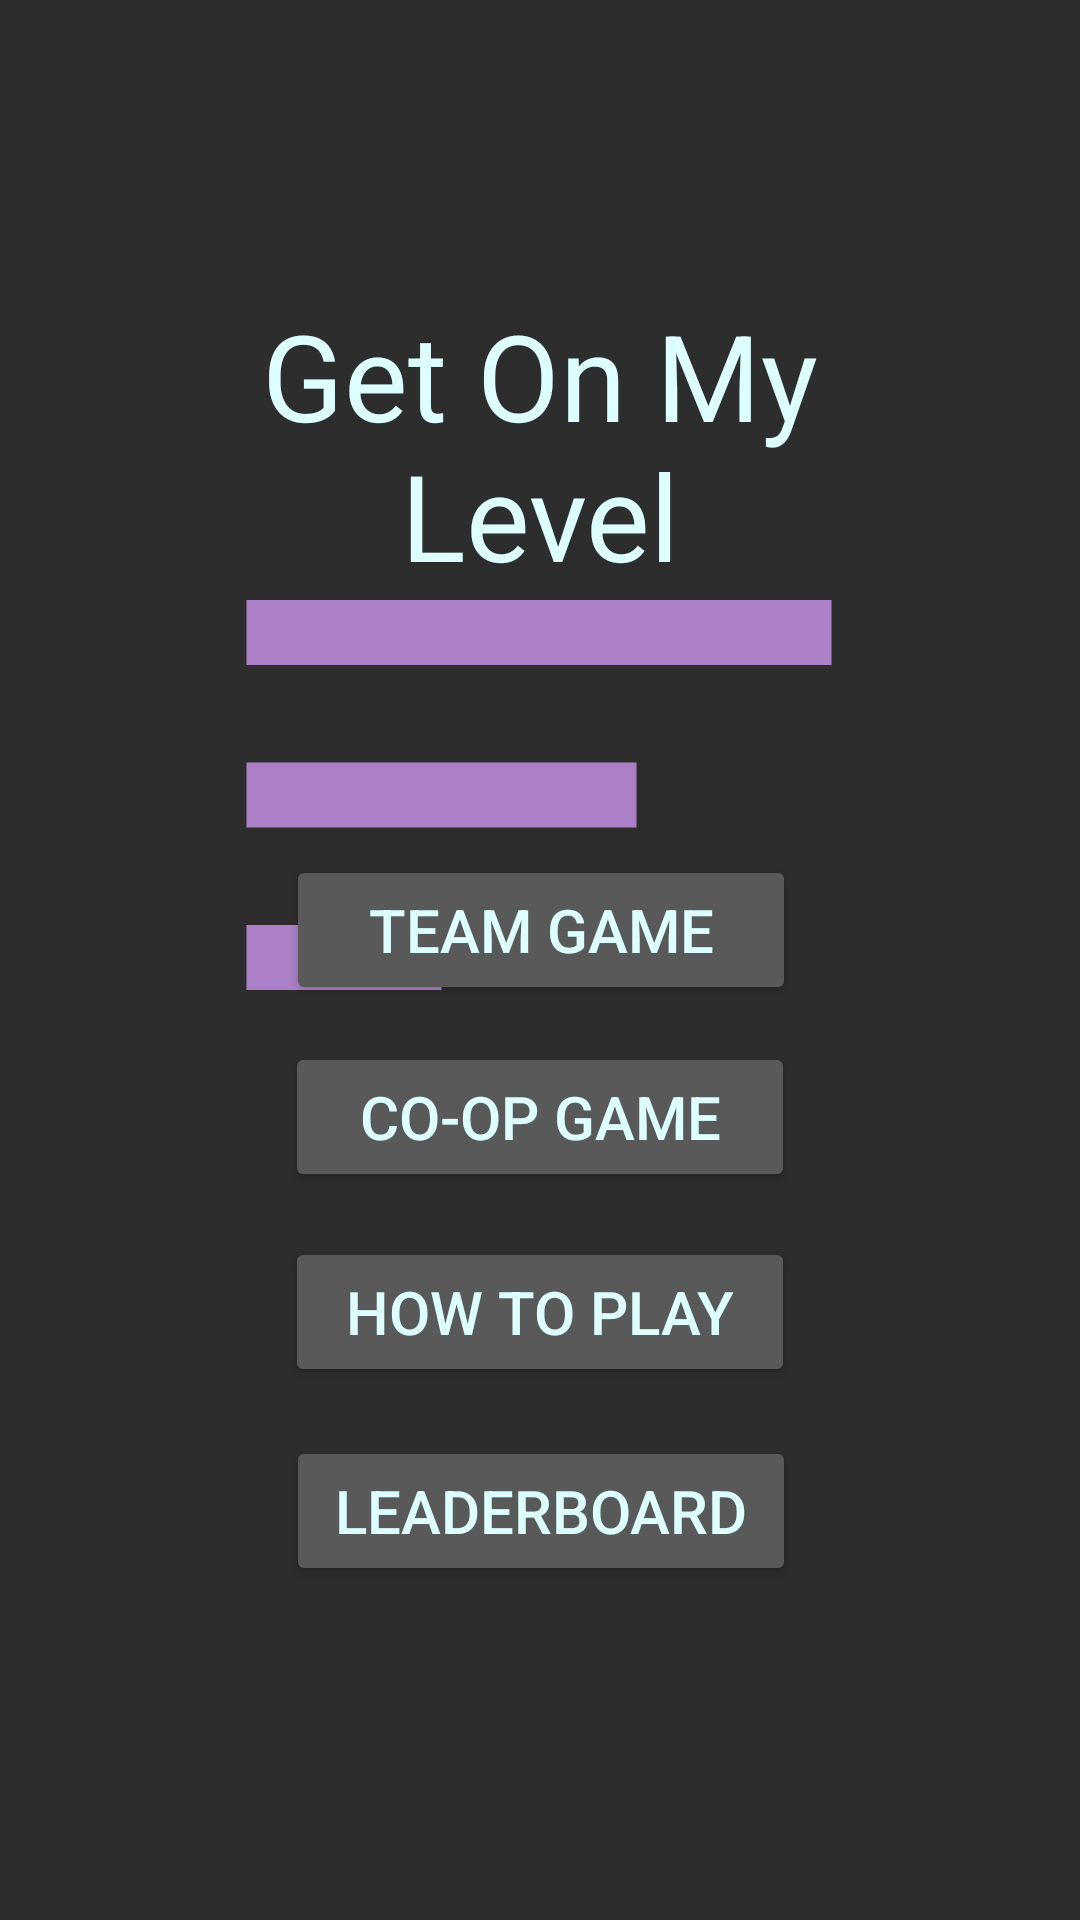

Reconstruct the res/layout file that produces this screen, plus the resources it refers to.
<!-- AndroidManifest.xml: application theme AppTheme -->
<!-- res/layout/activity_main.xml -->
<?xml version="1.0" encoding="utf-8"?>
<androidx.constraintlayout.widget.ConstraintLayout
        xmlns:android="http://schemas.android.com/apk/res/android"
        xmlns:tools="http://schemas.android.com/tools"
        xmlns:app="http://schemas.android.com/apk/res-auto"
        android:layout_width="match_parent"
        android:layout_height="match_parent"
        tools:context=".MainActivity">

    <Button
            style="@style/buttonStyle"
            android:text="Co-op Game"
            android:layout_width="170dp"
            android:layout_height="50dp"
            android:id="@+id/coop_button"
            app:layout_constraintStart_toStartOf="parent"
            android:layout_marginStart="8dp" android:layout_marginTop="8dp" app:layout_constraintTop_toTopOf="parent"
            app:layout_constraintEnd_toEndOf="parent" android:layout_marginEnd="8dp"
            android:layout_marginBottom="8dp"
            app:layout_constraintBottom_toTopOf="@+id/rules_button" app:layout_constraintVertical_bias="0.98"/>
    <TextView
            android:text="Get On My Level"
            android:textSize="40dp"
            android:textAlignment="center"
            android:layout_width="260dp"
            android:layout_height="114dp"
            android:id="@+id/title_text" android:layout_marginTop="8dp"
            app:layout_constraintTop_toTopOf="parent" android:layout_marginBottom="8dp"
            app:layout_constraintBottom_toBottomOf="parent" app:layout_constraintStart_toStartOf="parent"
            android:layout_marginStart="8dp" app:layout_constraintEnd_toEndOf="parent" android:layout_marginEnd="8dp"
            app:layout_constraintHorizontal_bias="0.5" app:layout_constraintVertical_bias="0.177"/>
    <Button
            style="@style/buttonStyle"
            android:text="Team Game"
            android:layout_width="170dp"
            android:layout_height="50dp"
            android:id="@+id/start_game_button" app:layout_constraintEnd_toEndOf="parent" android:layout_marginEnd="8dp"
            app:layout_constraintStart_toStartOf="parent" android:layout_marginStart="8dp"
            android:layout_marginTop="8dp" app:layout_constraintTop_toTopOf="parent"
            android:layout_marginBottom="8dp" app:layout_constraintBottom_toTopOf="@+id/coop_button"
            app:layout_constraintVertical_bias="0.985" app:layout_constraintHorizontal_bias="0.502"/>
    <ImageView
            android:layout_width="260dp"
            android:layout_height="260dp" app:srcCompat="@drawable/main_page_icon"
            android:id="@+id/main_page_icon" android:layout_marginTop="8dp"
            app:layout_constraintTop_toTopOf="parent" android:layout_marginBottom="8dp"
            app:layout_constraintBottom_toBottomOf="parent" app:layout_constraintEnd_toEndOf="parent"
            android:layout_marginEnd="8dp" app:layout_constraintStart_toStartOf="parent"
            android:layout_marginStart="8dp" app:layout_constraintHorizontal_bias="0.496"
            app:layout_constraintVertical_bias="0.349"/>
    <Button
            style="@style/buttonStyle"
            android:text="How to Play"
            android:layout_width="170dp"
            android:layout_height="50dp"
            android:id="@+id/rules_button" app:layout_constraintEnd_toEndOf="parent" android:layout_marginEnd="8dp"
            app:layout_constraintStart_toStartOf="parent" android:layout_marginStart="8dp"
            android:layout_marginTop="8dp" app:layout_constraintTop_toTopOf="parent"
            android:layout_marginBottom="8dp" app:layout_constraintBottom_toTopOf="@+id/start_leaderboard"
            app:layout_constraintVertical_bias="0.98"/>
    <Button
            style="@style/buttonStyle"
            android:text="Leaderboard"
            android:layout_width="170dp"
            android:layout_height="50dp"
            android:id="@+id/start_leaderboard" app:layout_constraintEnd_toEndOf="parent" android:layout_marginEnd="8dp"
            app:layout_constraintStart_toStartOf="parent" android:layout_marginStart="8dp"
            android:layout_marginTop="8dp" app:layout_constraintTop_toTopOf="parent"
            app:layout_constraintHorizontal_bias="0.502"
            android:layout_marginBottom="8dp" app:layout_constraintBottom_toBottomOf="parent"
            app:layout_constraintVertical_bias="0.82"/>

</androidx.constraintlayout.widget.ConstraintLayout>
<!-- resources referenced by this layout -->
<resources>
  <!-- drawable main_page_icon (drawable) -->
  <vector android:height="125dp" android:tint="#AB80C6"
      android:viewportHeight="24.0" android:viewportWidth="24.0"
      android:width="125dp" xmlns:android="http://schemas.android.com/apk/res/android">
      <path android:fillColor="#FF000000" android:pathData="M3,18h6v-2L3,16v2zM3,6v2h18L21,6L3,6zM3,13h12v-2L3,11v2z"/>
  </vector>
  <style name="buttonStyle" parent="@style/Widget.AppCompat.Button.Small">
          <item name="android:backgroundTint">@color/buttonColor</item>
          <item name="android:textSize">20dp</item>
      </style>
  <style name="AppTheme" parent="Theme.AppCompat.Light.NoActionBar">
          
          <item name="android:colorBackground">@color/backgroundColor</item>
          <item name="android:textColor">@color/textColor</item>
          <item name="colorAccent">@color/colorAccent</item>
          <item name="android:seekBarStyle">@style/seekBarStyle</item>
          <item name="android:progressBarStyle">@style/progressBarStyle</item>
          <item name="android:switchStyle">@style/switchStyle</item>
          <item name="android:editTextStyle">@style/editTextStyle</item>
      </style>
  <color name="buttonColor">#595959</color>
  <color name="backgroundColor">#2d2d2d</color>
  <color name="textColor">#ddffff</color>
  <color name="colorAccent">#F00</color>
  <style name="seekBarStyle" parent="@style/Widget.AppCompat.SeekBar">
          <item name="android:progressBackgroundTint">#000</item>
          <item name="android:progressTint">?attr/colorAccent</item>
          <item name="android:indeterminateOnly">false</item>
          <item name="android:progressDrawable">@android:drawable/progress_horizontal</item>
          <item name="android:indeterminateDrawable">@android:drawable/progress_horizontal</item>
          <item name="android:minHeight">10dp</item>
          <item name="android:maxHeight">20dp</item>
      </style>
  <style name="progressBarStyle" parent="@style/Widget.AppCompat.ProgressBar">
          <item name="android:radius">4dp</item>
          <item name="android:scaleY">5.2</item>
      </style>
  <style name="switchStyle" parent="@style/Widget.AppCompat.CompoundButton.Switch">
          <item name="android:track">@drawable/switch_track</item>
          <item name="android:thumb">@drawable/switch_thumb_team1</item>
          <item name="android:trackTint">@color/buttonColor</item>
      </style>
  <style name="editTextStyle" parent="@style/Widget.AppCompat.EditText">
          <item name="android:textColor">@color/textColor</item>
          <item name="android:backgroundTint">@color/textColor</item>
          <item name="android:textAlignment">center</item>
          <item name="android:textColorHint">@color/buttonColor</item>
      </style>
  <!-- drawable switch_track (drawable) -->
  <?xml version="1.0" encoding="utf-8"?>
  <selector xmlns:android="http://schemas.android.com/apk/res/android">
      <item>
          <shape android:shape="rectangle">
              <size android:height="20dp" android:width="80dp"></size>
              <corners android:radius="5dp"></corners>
          </shape>
      </item>
  </selector>
  <!-- drawable switch_thumb_team1 (drawable) -->
  <?xml version="1.0" encoding="utf-8"?>
  <selector xmlns:android="http://schemas.android.com/apk/res/android">
      <item>
          <shape android:shape="rectangle">
              <size android:width="50dp" android:height="30dp"></size>
              <solid android:color="@color/team1Color"></solid>
              <padding android:bottom="2dp" android:left="0dp" android:top="2dp" android:right="0dp"></padding>
              <corners android:radius="5dp"/>
          </shape>
      </item>
  </selector>
  <color name="team1Color">#ab80C6</color>
</resources>
